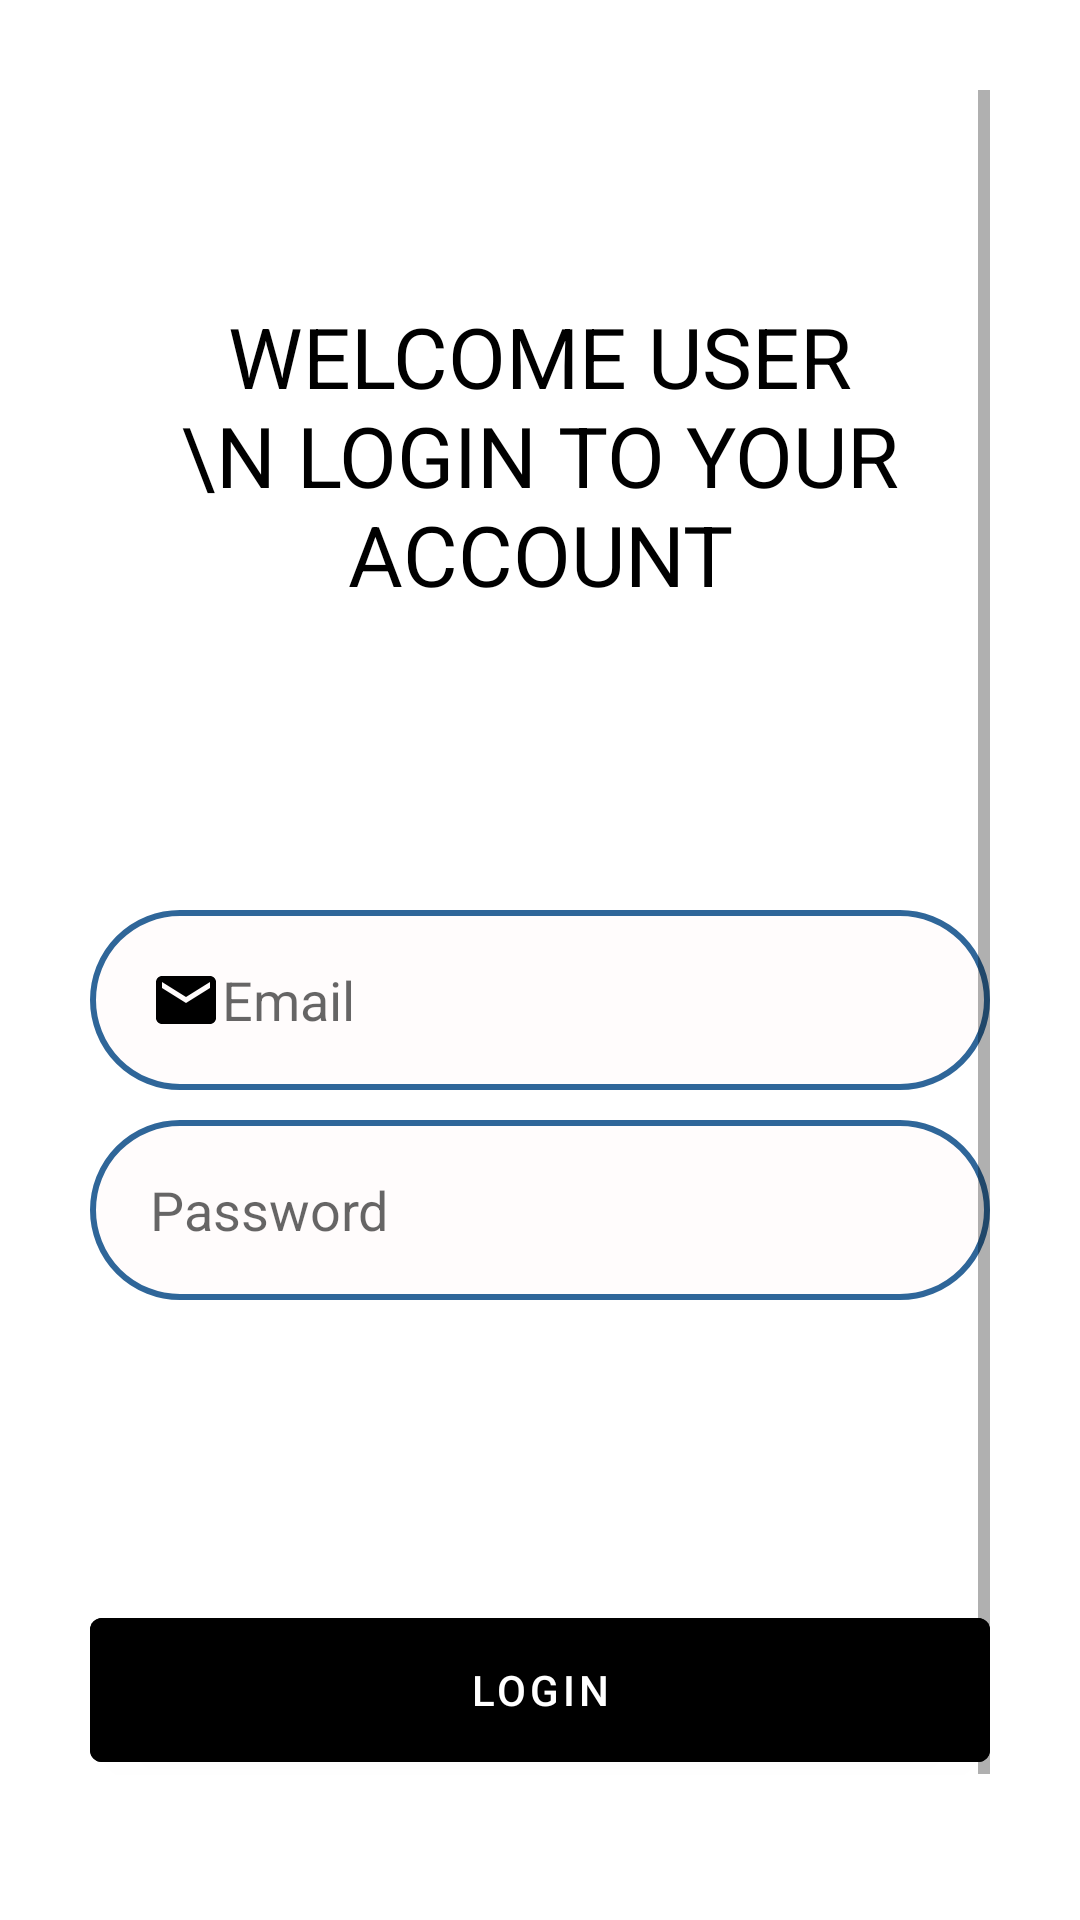

Reconstruct the res/layout file that produces this screen, plus the resources it refers to.
<!-- AndroidManifest.xml: activity theme Theme.Mini_Projet.NoActionBar -->
<!-- res/layout/activity_main.xml -->
<?xml version="1.0" encoding="utf-8"?>
<ScrollView xmlns:android="http://schemas.android.com/apk/res/android"
    xmlns:app="http://schemas.android.com/apk/res-auto"
    xmlns:tools="http://schemas.android.com/tools"
    android:layout_width="match_parent"
    android:layout_height="match_parent"
     android:orientation="vertical"
    android:background="@color/white"
    android:padding="30dp"

    tools:context=".MainActivity">

    <LinearLayout
        android:layout_width="match_parent"
        android:layout_height="wrap_content"

        android:orientation="vertical">

    <TextView
        android:layout_marginTop="70dp"
        android:id="@+id/signup_title_text"
        android:layout_width="match_parent"
        android:layout_height="wrap_content"
        android:layout_centerVertical="true"

        android:text="welcome User \n login to your account"
        android:textAllCaps="true"
        android:textColor="@color/black"
        android:textSize="28dp"
        android:textAlignment="center"

        android:transitionName="transition_title_text"
        android:gravity="center_horizontal" />




    <EditText
        android:layout_marginTop="100dp"
            android:paddingLeft="20dp"
            android:id="@+id/email"
            android:layout_width="match_parent"

            android:layout_height="60dp"
            android:background="@drawable/custom_input"
            android:inputType="textEmailAddress"

            android:hint="Email"

            android:drawableLeft="@drawable/ic_baseline_email_24" />
        <EditText
            android:paddingLeft="20dp"
            android:layout_marginTop="10dp"
            android:id="@+id/password"
            android:layout_width="match_parent"

            android:layout_height="60dp"
             android:background="@drawable/custom_input"
            android:inputType="textEmailAddress"
            android:hint="Password"

            android:drawableLeft="@drawable/ic_lock" />

        <Button
            android:id="@+id/btSignin"
            android:layout_width="match_parent"
            android:layout_height="60dp"
            android:layout_marginTop="100dp"
          android:backgroundTint="@color/black"

            android:text="login" />
    <Button
        android:id="@+id/btsignup"
        android:layout_width="wrap_content"
        android:layout_height="wrap_content"
        android:layout_gravity="center"
        android:layout_marginTop="20dp"
        android:background="#00000000"
        android:elevation="5dp"


        android:text="create new account"
        android:textColor="@color/black"
        />



</LinearLayout>
</ScrollView>
<!-- resources referenced by this layout -->
<resources>
  <color name="black">#FF000000</color>
  <color name="white">#FFFFFFFF</color>
  <!-- drawable custom_input (drawable) -->
  <?xml version="1.0" encoding="utf-8"?>
  <shape xmlns:android="http://schemas.android.com/apk/res/android"
      >
  
      <solid android:color="#FFFCFC" />
  
      <stroke
          android:width="2dp"
          android:color="#2f6699" />
      <corners
          android:radius="300dp"
          />
  </shape>
  <!-- drawable ic_baseline_email_24 (drawable) -->
  <vector android:height="24dp" android:tint="#000"
      android:viewportHeight="24" android:viewportWidth="24"
      android:width="24dp" xmlns:android="http://schemas.android.com/apk/res/android">
      <path android:fillColor="@android:color/darker_gray" android:pathData="M20,4L4,4c-1.1,0 -1.99,0.9 -1.99,2L2,18c0,1.1 0.9,2 2,2h16c1.1,0 2,-0.9 2,-2L22,6c0,-1.1 -0.9,-2 -2,-2zM20,8l-8,5 -8,-5L4,6l8,5 8,-5v2z"/>
  </vector>
  <style name="Theme.Mini_Projet.NoActionBar">
          <item name="windowActionBar">false</item>
          <item name="windowNoTitle">true</item>
      </style>
</resources>
